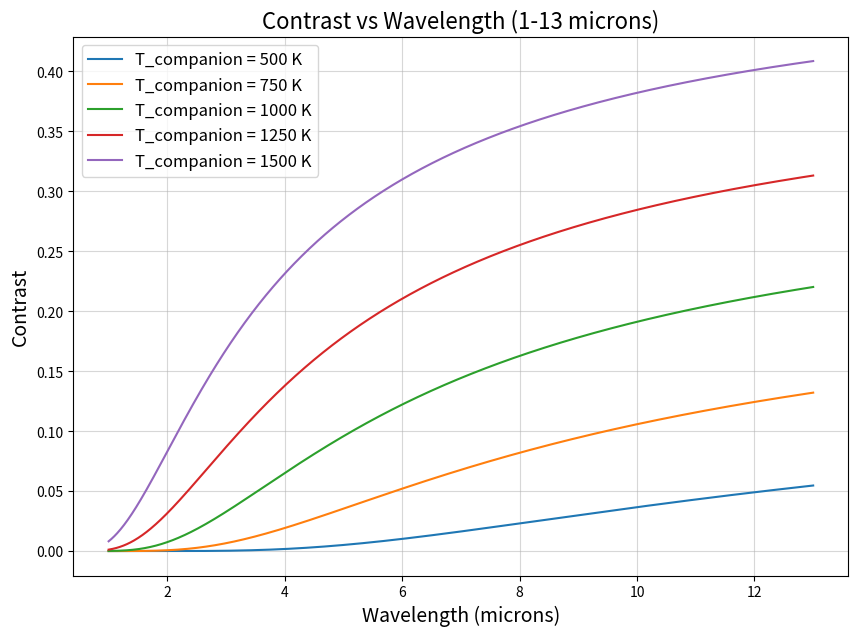
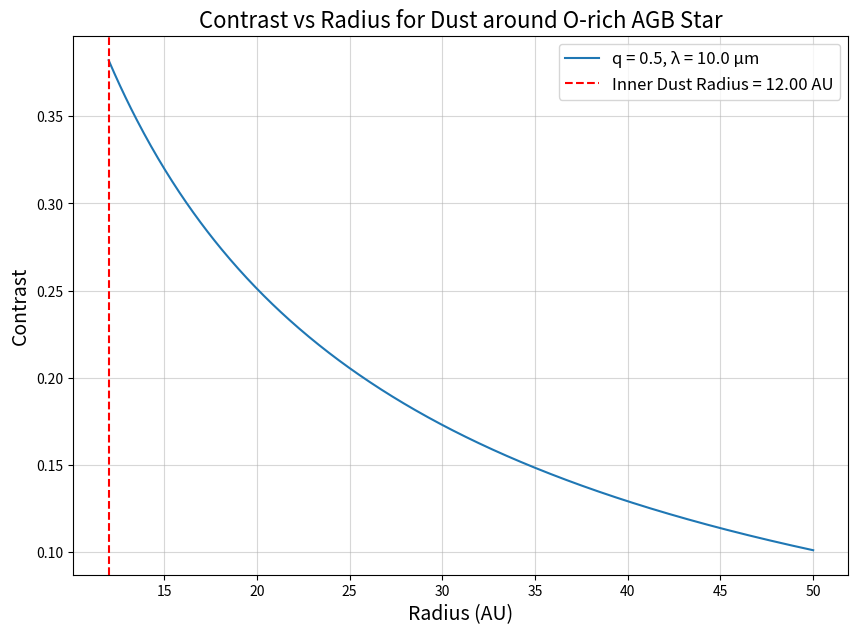

Source code (Python) for these figures, in order:
import numpy as np
import matplotlib.pyplot as plt

# Constants
h = 6.626e-34  # Planck's constant (J·s)
c = 3.0e8      # Speed of light (m/s)
k_B = 1.38e-23 # Boltzmann's constant (J/K)

# Planck function to calculate intensity
def planck_intensity(wavelength, T):
    """Calculate Planck intensity for a given wavelength and temperature."""
    return (2 * h * c**2) / (wavelength**5 * (np.exp(h * c / (wavelength * k_B * T)) - 1))

# Function to calculate contrast as a function of wavelength
def calculate_contrast(wavelengths, T_star, T_companion):
    """Calculate the contrast as a function of wavelength."""
    contrasts = []
    for wavelength in wavelengths:
        I_star = planck_intensity(wavelength, T_star)
        I_companion = planck_intensity(wavelength, T_companion)
        contrast = I_companion / I_star
        contrasts.append(contrast)
    return contrasts

# Extended wavelength range (e.g., 1 to 13 microns)
wavelengths = np.linspace(1e-6, 13e-6, 1000)  # Wavelengths in meters

# Temperatures
T_primary = 3000  # Primary star temperature (K)
companion_temperatures = [500, 750, 1000, 1250, 1500]  # Companion temperatures (K)

# Plot contrast vs. wavelength for various companion temperatures
plt.figure(figsize=(10, 7))
for T_companion in companion_temperatures:
    contrasts = calculate_contrast(wavelengths, T_primary, T_companion)
    plt.plot(wavelengths * 1e6, contrasts, label=f"T_companion = {T_companion} K")
plt.xlabel("Wavelength (microns)", fontsize=14)
plt.ylabel("Contrast", fontsize=14)
plt.title("Contrast vs Wavelength (1-13 microns)", fontsize=16)
plt.grid(alpha=0.5)
plt.legend(fontsize=12)
plt.show()

# --------------------------------------------------------------------
# Contrast vs Radius Model (Assuming Power-law T(r) = T_inner * (r/r_inner)^-q)
# --------------------------------------------------------------------

distance = 540 #parsec
au2mas = 1# np.rad2deg( 4.848e-6 / distance * 1e3 * 3600 )  

# Parameters for dust temperature model
T_inner = 1500  # Inner dust sublimation temperature (K)
r_inner = au2mas  * 3 * (T_primary / T_inner)**2  # Dust sublimation radius (AU)
# Reference: Typical values for oxygen-rich AGB stars (Bladh et al. 2013)
# r_inner depends on luminosity and temperature, typically 3-5 AU for AGB stars.

# Radial range
radii = au2mas * np.linspace(r_inner, 50, 500)  # Radii in AU (3 AU to 50 AU)
q = 0.5  # Power-law exponent for temperature profile (reasonable for O-rich AGB)

# Calculate dust temperature profile
T_dust = T_inner * (radii / r_inner)**-q

# Calculate contrast vs. radius at a fixed wavelength (e.g., 10 microns)
wavelength_fixed = 10e-6  # 10 microns
contrasts_radius = [planck_intensity(wavelength_fixed, T) / planck_intensity(wavelength_fixed, T_primary) for T in T_dust]

# Plot contrast vs. radius
plt.figure(figsize=(10, 7))
plt.plot(radii, contrasts_radius, label=f"q = {q}, λ = {wavelength_fixed * 1e6} µm")
plt.axvline(r_inner, color='r', linestyle='--', label=f"Inner Dust Radius = {r_inner:.2f} AU")
plt.xlabel("Radius (AU)", fontsize=14)
plt.ylabel("Contrast", fontsize=14)
plt.title("Contrast vs Radius for Dust around O-rich AGB Star", fontsize=16)
plt.grid(alpha=0.5)
plt.legend(fontsize=12)
plt.show()
